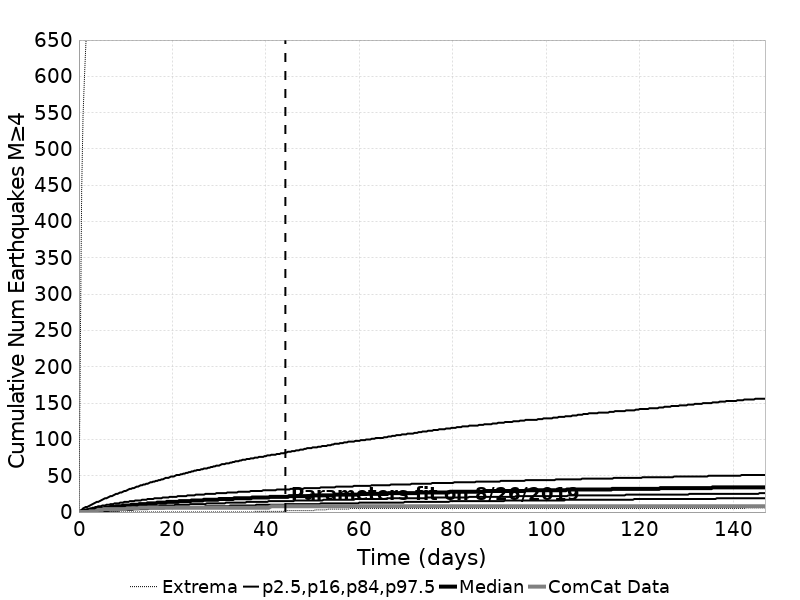

The file beside this chart, header and first rows:
Time (days), ComCat Data, Simulation Mean, Simulation Median, Simulation Mode, Simulation Minimum, Simulation Maximum, 2.5 %-ile, 16 %-ile, 84 %-ile, 97.5 %-ile
0.0, 0.0, 0.0, 0.0, 0.0, 0.0, 0.0, 0.0, 0.0, 0.0, 0.0
0.2941, 0.0, 0.433, 0.0, 0.0, 0.0, 226.0, 0.0, 0.0, 1.0, 2.0
0.5881, 0.0, 0.8992, 1.0, 0.0, 0.0, 445.0, 0.0, 0.0, 2.0, 3.0
0.8822, 0.0, 1.353, 1.0, 0.0, 0.0, 547.0, 0.0, 0.0, 2.0, 5.0
1.176, 0.0, 1.797, 1.0, 1.0, 0.0, 598.0, 0.0, 0.0, 3.0, 6.0
1.47, 0.0, 2.22, 2.0, 1.0, 0.0, 643.0, 0.0, 0.0, 3.0, 7.0
1.764, 0.0, 2.642, 2.0, 1.0, 0.0, 673.0, 0.0, 1.0, 4.0, 7.0
2.059, 0.0, 3.054, 2.0, 2.0, 0.0, 824.0, 0.0, 1.0, 4.0, 8.0
2.353, 1.0, 3.466, 3.0, 2.0, 0.0, 910.0, 0.0, 1.0, 5.0, 9.0
2.647, 1.0, 3.876, 3.0, 2.0, 0.0, 968.0, 0.0, 1.0, 5.0, 10.0
2.941, 1.0, 4.262, 3.0, 3.0, 0.0, 1015, 0.0, 1.0, 6.0, 11.0
3.235, 1.0, 4.636, 4.0, 3.0, 0.0, 1041, 0.0, 2.0, 6.0, 12.0
3.529, 1.0, 5.003, 4.0, 3.0, 0.0, 1077, 0.0, 2.0, 7.0, 13.0
3.823, 2.0, 5.37, 4.0, 3.0, 0.0, 1110, 1.0, 2.0, 7.0, 14.0
4.117, 3.0, 5.719, 4.0, 4.0, 0.0, 1134, 1.0, 2.0, 8.0, 14.0
4.411, 3.0, 6.061, 5.0, 4.0, 0.0, 1147, 1.0, 2.0, 8.0, 15.0
4.705, 3.0, 6.408, 5.0, 4.0, 0.0, 1188, 1.0, 3.0, 8.0, 16.0
4.999, 3.0, 6.742, 5.0, 4.0, 0.0, 1207, 1.0, 3.0, 9.0, 17.0
5.293, 4.0, 7.071, 5.0, 5.0, 0.0, 1219, 1.0, 3.0, 9.0, 18.0
5.587, 4.0, 7.387, 6.0, 5.0, 0.0, 1232, 1.0, 3.0, 9.0, 19.0
5.881, 4.0, 7.691, 6.0, 5.0, 0.0, 1241, 1.0, 3.0, 10.0, 19.0
6.176, 4.0, 7.991, 6.0, 5.0, 0.0, 1258, 1.0, 3.0, 10.0, 20.0
6.47, 4.0, 8.293, 6.0, 5.0, 0.0, 1274, 2.0, 4.0, 10.0, 21.0
6.764, 4.0, 8.591, 7.0, 6.0, 0.0, 1283, 2.0, 4.0, 11.0, 22.0
7.058, 4.0, 8.887, 7.0, 6.0, 0.0, 1297, 2.0, 4.0, 11.0, 22.0
7.352, 4.0, 9.172, 7.0, 6.0, 0.0, 1307, 2.0, 4.0, 11.0, 23.0
7.646, 4.0, 9.454, 7.0, 6.0, 0.0, 1318, 2.0, 4.0, 12.0, 24.0
7.94, 4.0, 9.735, 8.0, 6.0, 0.0, 1337, 2.0, 4.0, 12.0, 25.0
8.234, 4.0, 10.01, 8.0, 7.0, 0.0, 1355, 2.0, 5.0, 12.0, 25.0
8.528, 4.0, 10.27, 8.0, 7.0, 0.0, 1362, 2.0, 5.0, 12.0, 26.0
8.822, 4.0, 10.53, 8.0, 7.0, 0.0, 1375, 3.0, 5.0, 13.0, 27.0
9.116, 4.0, 10.78, 8.0, 7.0, 0.0, 1386, 3.0, 5.0, 13.0, 27.0
9.41, 4.0, 11.03, 9.0, 8.0, 0.0, 1395, 3.0, 5.0, 13.0, 28.0
9.704, 4.0, 11.3, 9.0, 8.0, 0.0, 1406, 3.0, 5.0, 14.0, 29.0
9.999, 4.0, 11.55, 9.0, 8.0, 0.0, 1408, 3.0, 5.0, 14.0, 29.0
10.29, 5.0, 11.8, 9.0, 8.0, 0.0, 1416, 3.0, 6.0, 14.0, 30.0
10.59, 5.0, 12.06, 9.0, 8.0, 0.0, 1426, 3.0, 6.0, 14.0, 31.0
10.88, 5.0, 12.3, 9.0, 8.0, 0.0, 1434, 3.0, 6.0, 15.0, 32.0
11.17, 5.0, 12.53, 10.0, 8.0, 0.0, 1440, 3.0, 6.0, 15.0, 32.0
11.47, 5.0, 12.76, 10.0, 8.0, 0.0, 1451, 3.0, 6.0, 15.0, 33.0
11.76, 5.0, 12.98, 10.0, 9.0, 0.0, 1460, 4.0, 6.0, 15.0, 33.0
12.06, 5.0, 13.21, 10.0, 9.0, 0.0, 1482, 4.0, 6.0, 16.0, 34.0
12.35, 5.0, 13.43, 10.0, 9.0, 0.0, 1498, 4.0, 7.0, 16.0, 35.0
12.65, 5.0, 13.65, 10.0, 9.0, 0.0, 1505, 4.0, 7.0, 16.0, 35.0
12.94, 6.0, 13.86, 11.0, 9.0, 0.0, 1507, 4.0, 7.0, 16.0, 36.0
13.23, 6.0, 14.08, 11.0, 9.0, 0.0, 1512, 4.0, 7.0, 16.0, 37.0
13.53, 6.0, 14.29, 11.0, 10.0, 0.0, 1519, 4.0, 7.0, 17.0, 37.0
13.82, 6.0, 14.51, 11.0, 10.0, 0.0, 1524, 4.0, 7.0, 17.0, 38.0
14.12, 6.0, 14.72, 11.0, 10.0, 0.0, 1530, 4.0, 7.0, 17.0, 38.0
14.41, 6.0, 14.91, 11.0, 10.0, 0.0, 1538, 4.0, 7.0, 17.0, 39.0
14.7, 6.0, 15.11, 12.0, 10.0, 0.0, 1541, 4.0, 8.0, 18.0, 39.0
15, 6.0, 15.31, 12.0, 10.0, 0.0, 1547, 5.0, 8.0, 18.0, 40.0
15.29, 6.0, 15.5, 12.0, 11.0, 0.0, 1551, 5.0, 8.0, 18.0, 41.0
15.59, 6.0, 15.69, 12.0, 11.0, 0.0, 1556, 5.0, 8.0, 18.0, 41.0
15.88, 6.0, 15.88, 12.0, 11.0, 0.0, 1562, 5.0, 8.0, 18.0, 42.0
16.17, 6.0, 16.07, 12.0, 11.0, 0.0, 1568, 5.0, 8.0, 19.0, 42.0
16.47, 6.0, 16.25, 12.0, 11.0, 0.0, 1571, 5.0, 8.0, 19.0, 43.0
16.76, 6.0, 16.44, 13.0, 11.0, 0.0, 1578, 5.0, 8.0, 19.0, 43.0
17.06, 6.0, 16.63, 13.0, 11.0, 0.0, 1582, 5.0, 8.0, 19.0, 44.0
17.35, 6.0, 16.81, 13.0, 11.0, 0.0, 1589, 5.0, 9.0, 19.0, 44.0
... 440 more rows
